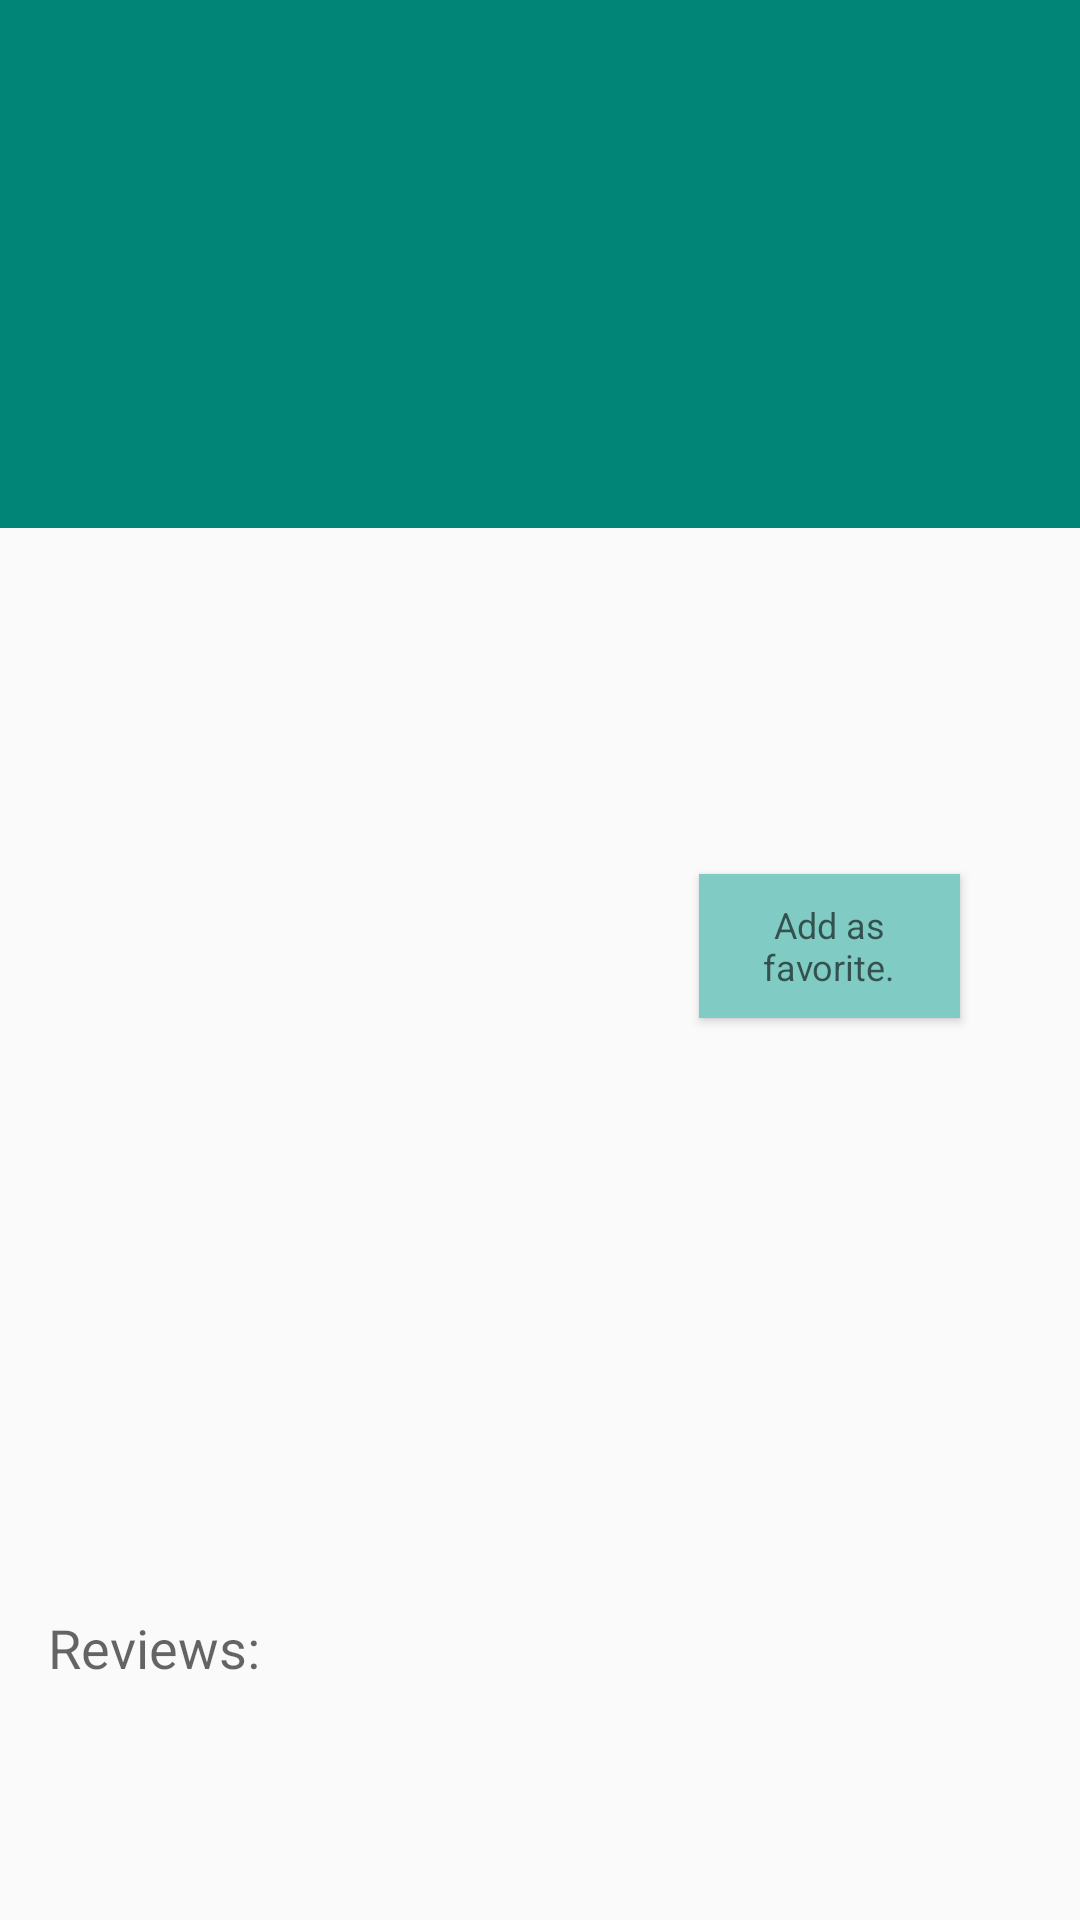

Android layout source for this screen:
<!-- AndroidManifest.xml: activity theme DetailsTheme -->
<!-- res/layout/activity_movie_detail.xml -->
<?xml version="1.0" encoding="utf-8"?>
<ScrollView xmlns:android="http://schemas.android.com/apk/res/android"
    xmlns:app="http://schemas.android.com/apk/res-auto"
    xmlns:tools="http://schemas.android.com/tools"
    android:layout_width="match_parent"
    android:layout_height="match_parent"
    android:fitsSystemWindows="true"
    tools:context=".MovieDetailActivity">

    <android.support.constraint.ConstraintLayout
        android:id="@+id/constraintlayout"
        android:layout_width="match_parent"
        android:layout_height="wrap_content"
        android:layout_marginBottom="8dp">

        <android.support.v7.widget.Toolbar
            android:id="@+id/toolbar"
            android:layout_width="match_parent"
            android:layout_height="wrap_content"
            android:background="?attr/colorPrimary"
            android:minHeight="?attr/actionBarSize"
            app:layout_constraintEnd_toEndOf="parent"
            app:layout_constraintStart_toStartOf="parent"
            app:layout_constraintTop_toTopOf="parent"
            app:titleTextColor="@android:color/white" />

        <ImageView
            android:id="@+id/ivHeader"
            android:layout_width="match_parent"
            android:layout_height="120dp"
            android:background="@color/colorPrimary"
            android:contentDescription="@string/movie_title_content_description"
            app:layout_constraintLeft_toLeftOf="parent"
            app:layout_constraintTop_toBottomOf="@id/toolbar" />

        <TextView
            android:id="@+id/tvMovieTitle"
            android:layout_width="wrap_content"
            android:layout_height="wrap_content"
            android:layout_marginTop="@dimen/activity_vertical_margin_large"
            android:paddingEnd="@dimen/activity_horizontal_margin_medium"
            android:paddingRight="@dimen/activity_horizontal_margin_medium"
            android:paddingStart="0dp"
            android:paddingLeft="0dp"
            android:layout_marginStart="@dimen/activity_horizontal_margin"
            android:layout_marginLeft="@dimen/activity_horizontal_margin"
            android:layout_marginEnd="@dimen/activity_horizontal_margin_medium"
            android:layout_marginRight="@dimen/activity_horizontal_margin_medium"
            android:ellipsize="end"
            android:maxLines="3"
            android:textAllCaps="true"
            android:textColor="@android:color/white"
            android:textSize="24sp"
            android:textStyle="bold"
            android:visibility="invisible"
            app:layout_constraintLeft_toLeftOf="@id/guideline3"
            app:layout_constraintStart_toStartOf="@+id/guideline3"
            app:layout_constraintTop_toBottomOf="@+id/toolbar"
            tools:text="Movie Title"
            tools:visibility="visible" />

        <ImageView
            android:id="@+id/ivMoviePoster"
            android:layout_width="wrap_content"
            android:layout_height="wrap_content"
            android:background="@drawable/placeholer"
            android:layout_marginTop="@dimen/activity_vertical_margin_medium"
            android:contentDescription="@string/movie_poster_placeholder"
            app:layout_constraintLeft_toLeftOf="@id/guideline3"
            app:layout_constraintStart_toStartOf="@+id/guideline3"
            app:layout_constraintRight_toRightOf="parent"
            app:layout_constraintTop_toBottomOf="@+id/ivHeader" />

        <TextView
            android:id="@+id/tvMovieReleaseDate"
            android:layout_width="wrap_content"
            android:layout_height="wrap_content"
            android:layout_marginStart="@dimen/activity_horizontal_margin_large"
            android:layout_marginLeft="@dimen/activity_horizontal_margin_large"
            android:layout_marginTop="@dimen/activity_vertical_margin_large"
            android:textColor="@color/colorPrimary"
            android:textSize="24sp"
            android:visibility="invisible"
            app:layout_constraintStart_toEndOf="@+id/ivMoviePoster"
            app:layout_constraintTop_toBottomOf="@+id/ivHeader"
            tools:text="2019-01-01"
            tools:visibility="visible" />

        <TextView
            android:id="@+id/tvMovieVoteAverage"
            android:layout_width="wrap_content"
            android:layout_height="wrap_content"
            android:layout_marginTop="@dimen/activity_vertical_margin_medium"
            android:layout_marginEnd="@dimen/activity_horizontal_margin_large"
            android:layout_marginRight="@dimen/activity_horizontal_margin_large"
            android:visibility="invisible"
            android:textColor="@android:color/black"
            app:layout_constraintLeft_toLeftOf="@+id/tvMovieReleaseDate"
            app:layout_constraintTop_toBottomOf="@+id/tvMovieReleaseDate"
            tools:visibility="visible"
            tools:text="4.5"/>

        <Button
            android:id="@+id/btFavorite"
            android:layout_width="87dp"
            android:layout_height="wrap_content"
            android:layout_marginTop="@dimen/activity_vertical_margin_medium"
            android:background="@color/colorFavoriteButton"
            android:paddingLeft="8dp"
            android:paddingRight="8dp"
            android:text="@string/button_favorite_label"
            android:textAppearance="@style/TextAppearance.AppCompat.Caption"
            app:layout_constraintLeft_toLeftOf="@id/tvMovieVoteAverage"
            app:layout_constraintTop_toBottomOf="@id/tvMovieVoteAverage"/>

        <TextView
            android:id="@+id/tvMovieOverview"
            android:layout_width="0dp"
            android:layout_height="wrap_content"
            android:layout_marginTop="@dimen/activity_vertical_margin_medium"
            android:layout_marginRight="@dimen/activity_vertical_margin"
            android:layout_marginEnd="@dimen/activity_vertical_margin"
            android:visibility="invisible"
            app:layout_constraintLeft_toLeftOf="@id/guideline3"
            app:layout_constraintRight_toRightOf="parent"
            app:layout_constraintTop_toBottomOf="@+id/ivMoviePoster"
            tools:text="@tools:sample/lorem/random"
            tools:visibility="visible" />


        <TextView
            android:id="@+id/tvNoNetworkMessage"
            android:layout_width="wrap_content"
            android:layout_height="wrap_content"
            android:padding="16dp"
            android:text="@string/no_network_message"
            android:textSize="16sp"
            android:visibility="invisible"
            app:layout_constraintTop_toBottomOf="@id/tvMovieOverview"
            app:layout_constraintLeft_toLeftOf="@id/guideline3"/>

        <include
            android:layout_width="0dp"
            android:layout_height="wrap_content"
            android:id="@+id/lMovieTrailer"
            layout="@layout/trailers"
            app:layout_constraintLeft_toLeftOf="@id/guideline3"
            app:layout_constraintRight_toRightOf="parent"
            app:layout_constraintTop_toBottomOf="@id/tvMovieOverview"
            android:layout_marginTop="@dimen/activity_vertical_margin_medium"/>

        <include
            android:layout_width="0dp"
            android:layout_height="wrap_content"
            android:id="@+id/lMovieReview"
            layout="@layout/reviews"
            app:layout_constraintLeft_toLeftOf="@id/guideline3"
            app:layout_constraintRight_toRightOf="parent"
            app:layout_constraintTop_toBottomOf="@id/lMovieTrailer"
            android:layout_marginTop="@dimen/activity_vertical_margin_medium"/>

        <android.support.constraint.Guideline
            android:id="@+id/guideline"
            android:layout_width="wrap_content"
            android:layout_height="wrap_content"
            android:orientation="vertical"
            app:layout_constraintGuide_begin="0dp" />

        <android.support.constraint.Guideline
            android:id="@+id/guideline3"
            android:layout_width="wrap_content"
            android:layout_height="wrap_content"
            android:orientation="vertical"
            app:layout_constraintBottom_toBottomOf="parent"
            app:layout_constraintEnd_toEndOf="parent"
            app:layout_constraintGuide_begin="16dp"
            app:layout_constraintHorizontal_bias="0.37"
            app:layout_constraintStart_toStartOf="parent"
            app:layout_constraintTop_toTopOf="parent" />
    </android.support.constraint.ConstraintLayout>

</ScrollView>
<!-- res/layout/trailers.xml (included above) -->
<?xml version="1.0" encoding="utf-8"?>
<android.support.constraint.ConstraintLayout
    xmlns:android="http://schemas.android.com/apk/res/android"
    xmlns:app="http://schemas.android.com/apk/res-auto"
    android:layout_width="match_parent"
    android:layout_height="match_parent">

    <TextView
        android:id="@+id/tvTrailersLabel"
        android:layout_width="wrap_content"
        android:layout_height="wrap_content"
        android:text="@string/trailers_label"
        android:layout_marginTop="16dp"
        app:layout_constraintTop_toBottomOf="parent"
        app:layout_constraintLeft_toLeftOf="parent"
        android:textAppearance="@style/TextAppearance.AppCompat.Medium"/>

    <android.support.v7.widget.RecyclerView
        android:id="@+id/rvTrailers"
        android:layout_width="match_parent"
        android:layout_height="wrap_content"
        android:paddingBottom="8dp"
        app:layout_constraintTop_toBottomOf="@id/tvTrailersLabel"
        app:layout_constraintLeft_toLeftOf="@id/tvTrailersLabel"/>

    <TextView
        android:id="@+id/tvNoTrailersMessage"
        android:layout_width="wrap_content"
        android:layout_height="wrap_content"
        android:padding="16dp"
        android:text="@string/no_trailers_message"
        android:textSize="16sp"
        android:visibility="invisible"
        app:layout_constraintTop_toBottomOf="@id/tvTrailersLabel"
        app:layout_constraintLeft_toLeftOf="@id/tvTrailersLabel"/>

    <ProgressBar
        android:id="@+id/pbloadingIndicatorTrailer"
        android:layout_width="42dp"
        android:layout_height="42dp"
        android:layout_gravity="center"
        android:visibility="invisible"
        app:layout_constraintTop_toBottomOf="@id/tvTrailersLabel"
        app:layout_constraintLeft_toLeftOf="@id/tvTrailersLabel"/>

</android.support.constraint.ConstraintLayout>
<!-- res/layout/reviews.xml (included above) -->
<?xml version="1.0" encoding="utf-8"?>
<android.support.constraint.ConstraintLayout
    xmlns:android="http://schemas.android.com/apk/res/android"
    xmlns:app="http://schemas.android.com/apk/res-auto"
    android:layout_width="match_parent"
    android:layout_height="match_parent">

    <TextView
        android:id="@+id/tvReviewsLabel"
        android:layout_width="wrap_content"
        android:layout_height="wrap_content"
        android:text="@string/reviews_label"
        android:layout_marginTop="16dp"
        app:layout_constraintTop_toBottomOf="@id/rvTrailers"
        app:layout_constraintLeft_toLeftOf="@id/tvTrailersLabel"
        android:textAppearance="@style/TextAppearance.AppCompat.Medium"/>

    <android.support.v7.widget.RecyclerView
        android:id="@+id/rvReviews"
        android:layout_width="match_parent"
        android:layout_height="wrap_content"
        android:layout_marginTop="8dp"
        android:paddingRight="16dp"
        android:paddingLeft="16dp"
        android:paddingBottom="8dp"
        app:layout_constraintTop_toBottomOf="@id/tvReviewsLabel"
        app:layout_constraintLeft_toLeftOf="@id/tvReviewsLabel"/>

    <TextView
        android:id="@+id/tvNoReviewMessage"
        android:layout_width="wrap_content"
        android:layout_height="wrap_content"
        android:padding="16dp"
        android:text="@string/no_reviews_message"
        android:textSize="16sp"
        android:visibility="invisible"
        app:layout_constraintTop_toBottomOf="@id/tvReviewsLabel"
        app:layout_constraintLeft_toLeftOf="@id/tvReviewsLabel"/>

    <ProgressBar
        android:id="@+id/pbloadingIndicatorReviews"
        android:layout_width="42dp"
        android:layout_height="42dp"
        android:layout_gravity="center"
        android:visibility="invisible"
        app:layout_constraintTop_toBottomOf="@id/tvReviewsLabel"
        app:layout_constraintLeft_toLeftOf="@id/tvReviewsLabel"/>

</android.support.constraint.ConstraintLayout>
<!-- resources referenced by this layout -->
<resources>
  <color name="colorFavoriteButton">#80cbc4</color>
  <color name="colorPrimary">#008577</color>
  <dimen name="activity_horizontal_margin">8dp</dimen>
  <dimen name="activity_horizontal_margin_large">32dp</dimen>
  <dimen name="activity_horizontal_margin_medium">16dp</dimen>
  <dimen name="activity_vertical_margin">8dp</dimen>
  <dimen name="activity_vertical_margin_large">32dp</dimen>
  <dimen name="activity_vertical_margin_medium">16dp</dimen>
  <!-- drawable placeholer: png bitmap (drawable, 1349 bytes) -->
  <string name="button_favorite_label">Add as favorite.</string>
  <string name="movie_poster_placeholder">Movie Poster</string>
  <string name="movie_title_content_description">Movie title</string>
  <string name="no_network_message">No network connection.</string>
  <string name="no_reviews_message">No reviews available.</string>
  <string name="no_trailers_message">No trailers available.</string>
  <string name="reviews_label">Reviews:</string>
  <string name="trailers_label">Trailers:</string>
  <style name="DetailsTheme" parent="Theme.AppCompat.Light.NoActionBar">
          
          <item name="colorPrimary">@color/colorPrimary</item>
          <item name="colorPrimaryDark">@color/colorPrimaryDark</item>
          <item name="colorAccent">@color/colorAccent</item>
          
          <item name="colorControlNormal">@android:color/white</item>
      </style>
  <color name="colorPrimaryDark">#00574B</color>
  <color name="colorAccent">#D81B60</color>
</resources>
